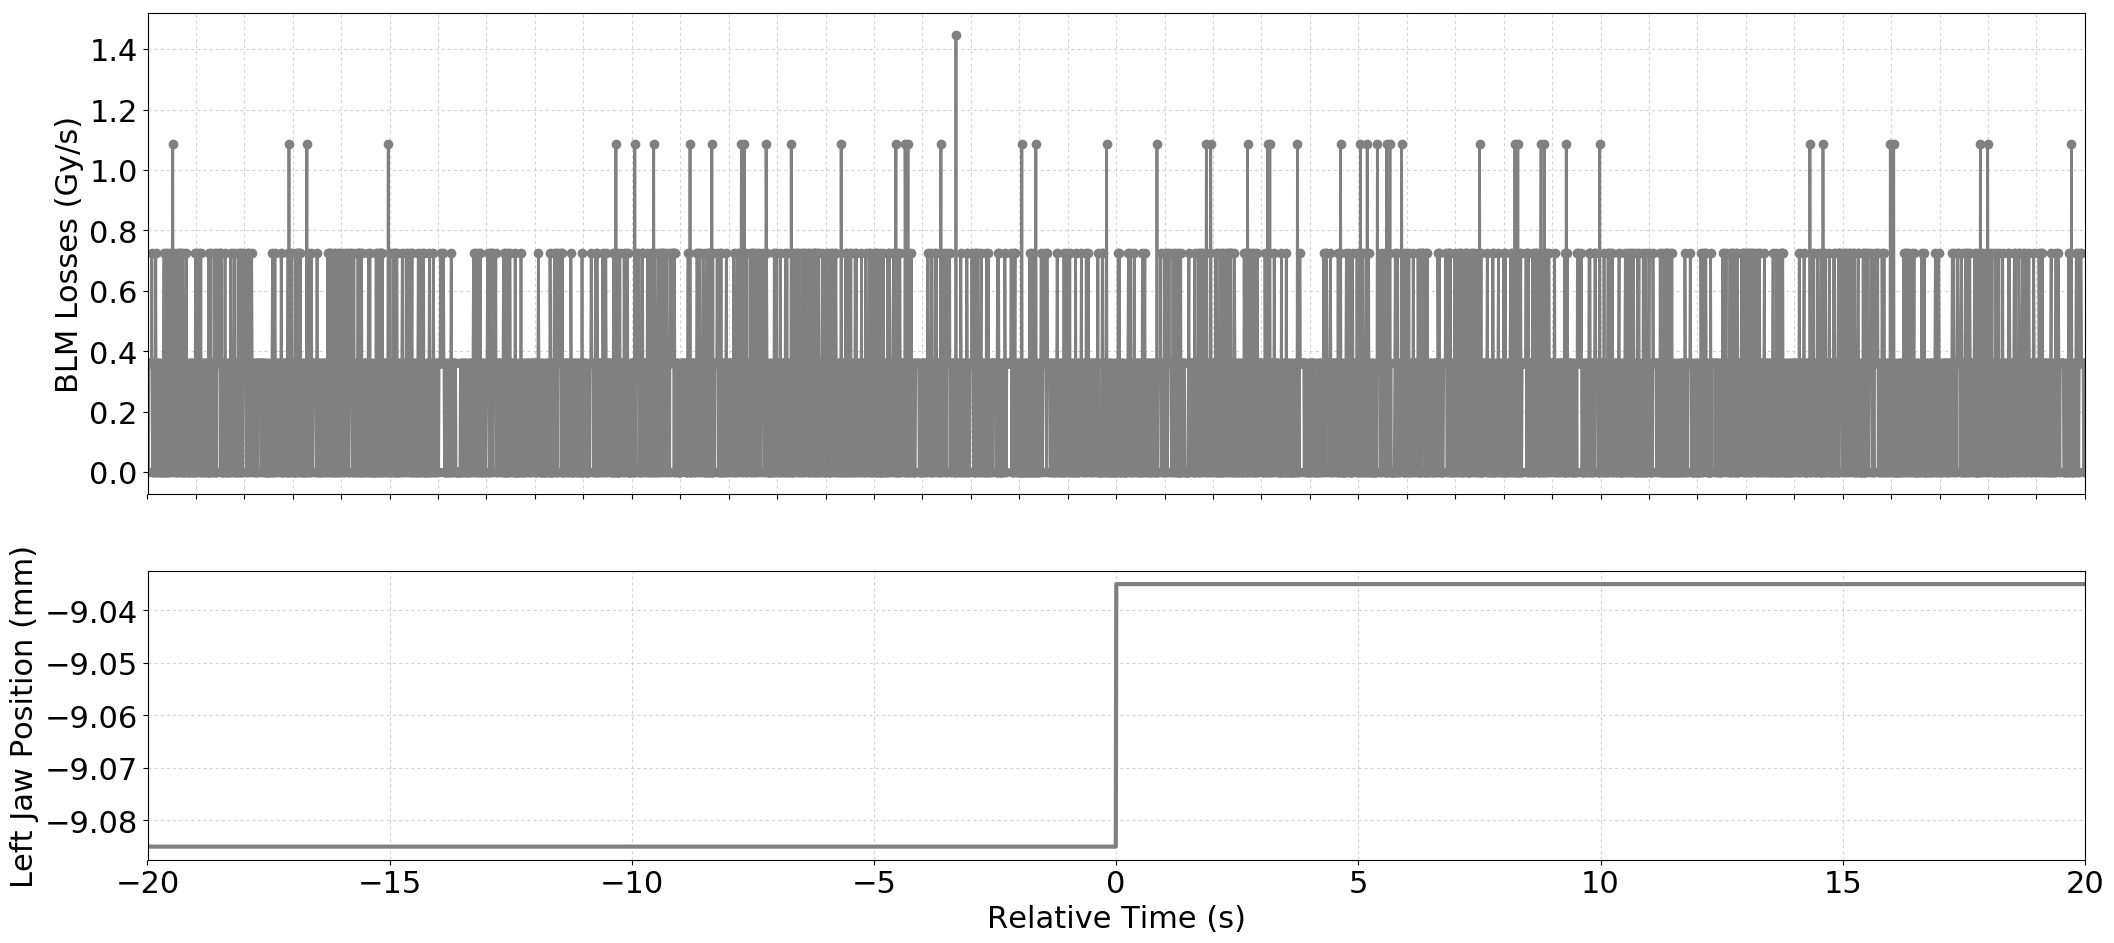

Values plotted in this chart, from the file beside it:
Timestamp, position, BLMTI.04R6.B1E11_TCSP.A4R6.B1
1493650125260, -9.085, 3.6200000000000004e-07
1493650125270, -9.085, 3.6200000000000004e-07
1493650125280, -9.085, 0.0
1493650125290, -9.085, 3.6200000000000004e-07
1493650125300, -9.085, 3.6200000000000004e-07
1493650125310, -9.085, 3.6200000000000004e-07
1493650125320, -9.085, 3.6200000000000004e-07
1493650125330, -9.085, 3.6200000000000004e-07
1493650125340, -9.085, 3.6200000000000004e-07
1493650125350, -9.085, 7.240000000000001e-07
1493650125360, -9.085, 0.0
1493650125370, -9.085, 0.0
1493650125380, -9.085, 3.6200000000000004e-07
1493650125390, -9.085, 3.6200000000000004e-07
1493650125400, -9.085, 0.0
1493650125410, -9.085, 0.0
1493650125420, -9.085, 3.6200000000000004e-07
1493650125430, -9.085, 7.240000000000001e-07
1493650125440, -9.085, 0.0
1493650125450, -9.085, 3.6200000000000004e-07
1493650125460, -9.085, 3.6200000000000004e-07
1493650125470, -9.085, 0.0
1493650125480, -9.085, 3.6200000000000004e-07
1493650125490, -9.085, 3.6200000000000004e-07
1493650125500, -9.085, 0.0
1493650125510, -9.085, 0.0
1493650125520, -9.085, 3.6200000000000004e-07
1493650125530, -9.085, 0.0
1493650125540, -9.085, 0.0
1493650125550, -9.085, 3.6200000000000004e-07
1493650125560, -9.085, 0.0
1493650125570, -9.085, 0.0
1493650125580, -9.085, 0.0
1493650125590, -9.085, 3.6200000000000004e-07
1493650125600, -9.085, 7.240000000000001e-07
1493650125610, -9.085, 0.0
1493650125620, -9.085, 0.0
1493650125630, -9.085, 3.6200000000000004e-07
1493650125640, -9.085, 0.0
1493650125650, -9.085, 7.240000000000001e-07
1493650125660, -9.085, 0.0
1493650125670, -9.085, 0.0
1493650125680, -9.085, 3.6200000000000004e-07
1493650125690, -9.085, 7.240000000000001e-07
1493650125700, -9.085, 3.6200000000000004e-07
1493650125710, -9.085, 0.0
1493650125720, -9.085, 0.0
1493650125730, -9.085, 7.240000000000001e-07
1493650125740, -9.085, 3.6200000000000004e-07
1493650125750, -9.085, 3.6200000000000004e-07
1493650125760, -9.085, 3.6200000000000004e-07
1493650125770, -9.085, 0.0
1493650125780, -9.085, 1.0859999999999999e-06
1493650125790, -9.085, 3.6200000000000004e-07
1493650125800, -9.085, 7.240000000000001e-07
1493650125810, -9.085, 3.6200000000000004e-07
1493650125820, -9.085, 0.0
1493650125830, -9.085, 3.6200000000000004e-07
1493650125840, -9.085, 0.0
1493650125850, -9.085, 0.0
... 3,941 more rows
